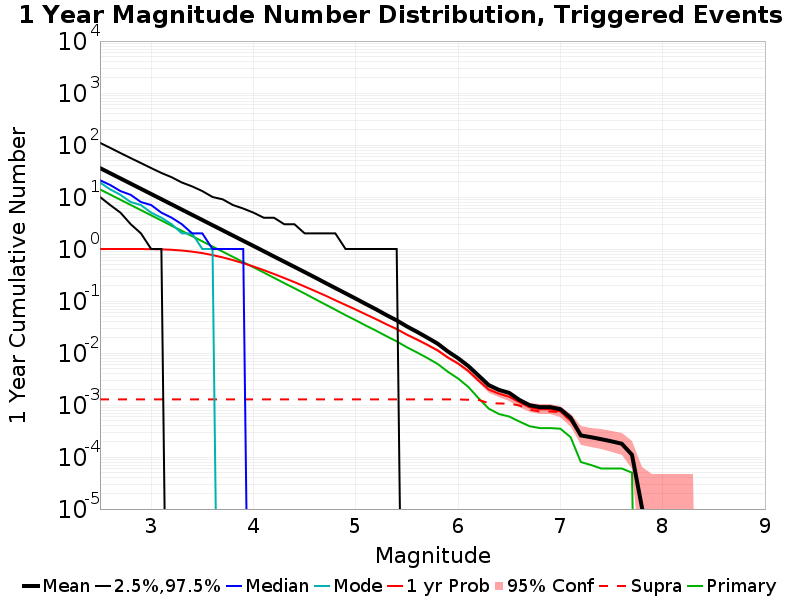

Source data for this figure (header and first rows):
Mag, Mean, 2.5 %ile, 97.5 %ile, Median, Mode, 1 yr Probability, 1 yr Supra-Seis Prob, Primary Aftershocks Mean
2.5, 36, 10.0, 110.0, 21.0, 19.0, 1.0, 0.00128, 13.99
2.6, 28.63, 7.0, 88.0, 17.0, 14.0, 1.0, 0.00128, 11.13
2.7, 22.76, 5.0, 70.0, 13.0, 11.0, 1, 0.00128, 8.843
2.8, 18.09, 3.0, 56.0, 11.0, 8.0, 0.9997, 0.00128, 7.035
2.9, 14.38, 2.0, 45.0, 8.0, 7.0, 0.9984, 0.00128, 5.592
3.0, 11.43, 1.0, 36.0, 7.0, 5.0, 0.9944, 0.00128, 4.44
3.1, 9.081, 1.0, 29.0, 5.0, 4.0, 0.9852, 0.00128, 3.529
3.2, 7.209, 0.0, 24.0, 4.0, 3.0, 0.9664, 0.00128, 2.8
3.3, 5.728, 0.0, 19.0, 3.0, 2.0, 0.9348, 0.00128, 2.229
3.4, 4.55, 0.0, 16.0, 2.0, 2.0, 0.8901, 0.00128, 1.77
3.5, 3.611, 0.0, 13.0, 2.0, 1.0, 0.8337, 0.00128, 1.405
3.6, 2.868, 0.0, 10.0, 1.0, 1.0, 0.7643, 0.00128, 1.116
3.7, 2.281, 0.0, 9.0, 1.0, 0.0, 0.689, 0.00128, 0.8881
3.8, 1.81, 0.0, 7.0, 1.0, 0.0, 0.6108, 0.00128, 0.7047
3.9, 1.438, 0.0, 6.0, 1.0, 0.0, 0.5328, 0.00128, 0.5593
4.0, 1.144, 0.0, 5.0, 0.0, 0.0, 0.461, 0.00128, 0.446
4.1, 0.9074, 0.0, 4.0, 0.0, 0.0, 0.3928, 0.00128, 0.3533
4.2, 0.7188, 0.0, 4.0, 0.0, 0.0, 0.3312, 0.00128, 0.2797
4.3, 0.5712, 0.0, 3.0, 0.0, 0.0, 0.277, 0.00128, 0.2211
4.4, 0.4535, 0.0, 3.0, 0.0, 0.0, 0.2306, 0.00128, 0.1759
4.5, 0.3602, 0.0, 2.0, 0.0, 0.0, 0.19, 0.00128, 0.1392
4.6, 0.2851, 0.0, 2.0, 0.0, 0.0, 0.1561, 0.00128, 0.1096
4.7, 0.2246, 0.0, 2.0, 0.0, 0.0, 0.1279, 0.00128, 0.08623
4.8, 0.1774, 0.0, 2.0, 0.0, 0.0, 0.1034, 0.00128, 0.06803
4.9, 0.1403, 0.0, 1.0, 0.0, 0.0, 0.08397, 0.00128, 0.05345
5.0, 0.1109, 0.0, 1.0, 0.0, 0.0, 0.06837, 0.00128, 0.04255
5.1, 0.08718, 0.0, 1.0, 0.0, 0.0, 0.05509, 0.00128, 0.03356
5.2, 0.06891, 0.0, 1.0, 0.0, 0.0, 0.0446, 0.00128, 0.02676
5.3, 0.05359, 0.0, 1.0, 0.0, 0.0, 0.03566, 0.00128, 0.02105
5.4, 0.04237, 0.0, 1.0, 0.0, 0.0, 0.0288, 0.00128, 0.01673
5.5, 0.03242, 0.0, 0.0, 0.0, 0.0, 0.02255, 0.00128, 0.01288
5.6, 0.02544, 0.0, 0.0, 0.0, 0.0, 0.01815, 0.00128, 0.01021
5.7, 0.01972, 0.0, 0.0, 0.0, 0.0, 0.01438, 0.00128, 0.008
5.8, 0.01514, 0.0, 0.0, 0.0, 0.0, 0.01121, 0.00128, 0.00616
5.9, 0.01071, 0.0, 0.0, 0.0, 0.0, 0.00818, 0.00128, 0.00436
6.0, 0.00793, 0.0, 0.0, 0.0, 0.0, 0.00628, 0.00128, 0.00323
6.1, 0.00561, 0.0, 0.0, 0.0, 0.0, 0.00453, 0.00126, 0.00223
6.2, 0.00368, 0.0, 0.0, 0.0, 0.0, 0.00295, 0.00125, 0.00135
6.3, 0.00241, 0.0, 0.0, 0.0, 0.0, 0.00198, 0.00109, 8.5E-4
6.4, 0.00195, 0.0, 0.0, 0.0, 0.0, 0.00165, 0.00107, 6.7E-4
6.5, 0.00171, 0.0, 0.0, 0.0, 0.0, 0.00144, 0.00106, 6.0E-4
6.6, 0.00125, 0.0, 0.0, 0.0, 0.0, 0.00113, 9.8E-4, 4.8E-4
6.7, 9.9E-4, 0.0, 0.0, 0.0, 0.0, 9.0E-4, 8.1E-4, 3.9E-4
6.8, 9.1E-4, 0.0, 0.0, 0.0, 0.0, 8.3E-4, 7.5E-4, 3.6E-4
6.9, 9.1E-4, 0.0, 0.0, 0.0, 0.0, 8.3E-4, 7.5E-4, 3.6E-4
7.0, 8.3E-4, 0.0, 0.0, 0.0, 0.0, 7.5E-4, 7.3E-4, 3.5E-4
7.1, 5.7E-4, 0.0, 0.0, 0.0, 0.0, 5.0E-4, 5.0E-4, 2.4E-4
7.2, 2.6E-4, 0.0, 0.0, 0.0, 0.0, 2.6E-4, 2.6E-4, 8.0E-5
7.3, 2.4E-4, 0.0, 0.0, 0.0, 0.0, 2.4E-4, 2.4E-4, 7.0E-5
7.4, 2.2E-4, 0.0, 0.0, 0.0, 0.0, 2.2E-4, 2.2E-4, 6.0E-5
7.5, 2.0E-4, 0.0, 0.0, 0.0, 0.0, 2.0E-4, 2.0E-4, 6.0E-5
7.6, 1.8E-4, 0.0, 0.0, 0.0, 0.0, 1.8E-4, 1.8E-4, 6.0E-5
7.7, 1.1E-4, 0.0, 0.0, 0.0, 0.0, 1.1E-4, 1.1E-4, 5.0E-5
7.8, 1.0E-5, 0.0, 0.0, 0.0, 0.0, 1.0E-5, 1.0E-5, 0.0
7.9, 0.0, 0.0, 0.0, 0.0, 0.0, 0.0, 0.0, 0.0
8.0, 0.0, 0.0, 0.0, 0.0, 0.0, 0.0, 0.0, 0.0
8.1, 0.0, 0.0, 0.0, 0.0, 0.0, 0.0, 0.0, 0.0
8.2, 0.0, 0.0, 0.0, 0.0, 0.0, 0.0, 0.0, 0.0
8.3, 0.0, 0.0, 0.0, 0.0, 0.0, 0.0, 0.0, 0.0
8.4, 0.0, 0.0, 0.0, 0.0, 0.0, 0.0, 0.0, 0.0
... 6 more rows
